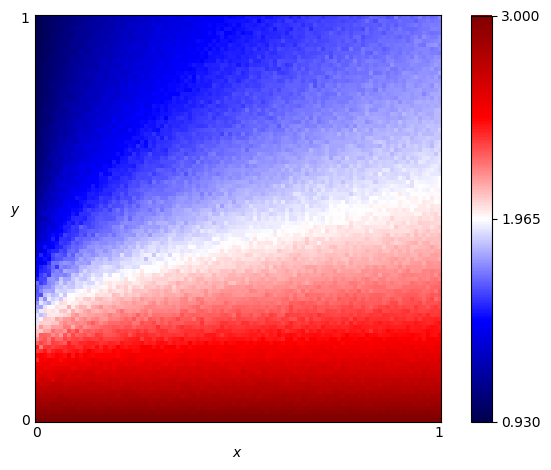

Data behind this chart, as committed beside it:
x, y, score
0.0, 0.0, 3.0
0.0, 0.01, 2.963
0.0, 0.02, 2.921
0.0, 0.03, 2.899
0.0, 0.04, 2.863
0.0, 0.05, 2.839
0.0, 0.06, 2.823
0.0, 0.07, 2.756
0.0, 0.08, 2.742
0.0, 0.09, 2.722
0.0, 0.1, 2.616
0.0, 0.11, 2.593
0.0, 0.12, 2.599
0.0, 0.13, 2.555
0.0, 0.14, 2.494
0.0, 0.15, 2.401
0.0, 0.16, 2.46
0.0, 0.17, 2.358
0.0, 0.18, 2.421
0.0, 0.19, 2.281
0.0, 0.2, 2.193
0.0, 0.21, 2.107
0.0, 0.22, 2.09
0.0, 0.23, 2.054
0.0, 0.24, 1.911
0.0, 0.25, 1.906
0.0, 0.26, 1.914
0.0, 0.27, 1.842
0.0, 0.28, 1.801
0.0, 0.29, 1.739
0.0, 0.3, 1.655
0.0, 0.31, 1.637
0.0, 0.32, 1.614
0.0, 0.33, 1.637
0.0, 0.34, 1.666
0.0, 0.35, 1.505
0.0, 0.36, 1.435
0.0, 0.37, 1.398
0.0, 0.38, 1.427
0.0, 0.39, 1.359
0.0, 0.4, 1.434
0.0, 0.41, 1.303
0.0, 0.42, 1.309
0.0, 0.43, 1.337
0.0, 0.44, 1.309
0.0, 0.45, 1.222
0.0, 0.46, 1.212
0.0, 0.47, 1.203
0.0, 0.48, 1.18
0.0, 0.49, 1.177
0.0, 0.5, 1.194
0.0, 0.51, 1.147
0.0, 0.52, 1.117
0.0, 0.53, 1.123
0.0, 0.54, 1.143
0.0, 0.55, 1.104
0.0, 0.56, 1.106
0.0, 0.57, 1.085
0.0, 0.58, 1.053
0.0, 0.59, 1.057
... 10,141 more rows
